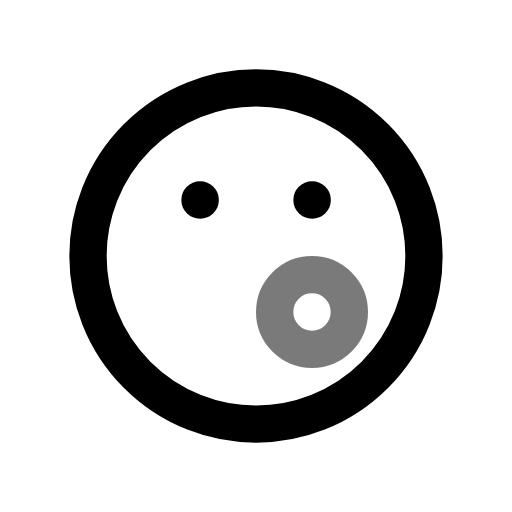
t = 0.00 s
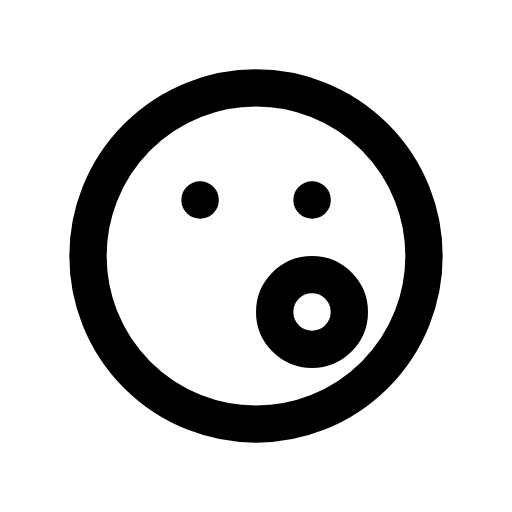
t = 0.70 s
t = 1.14 s: frame unchanged from t = 0.70 s, image omitted
t = 1.64 s: frame unchanged from t = 0.70 s, image omitted
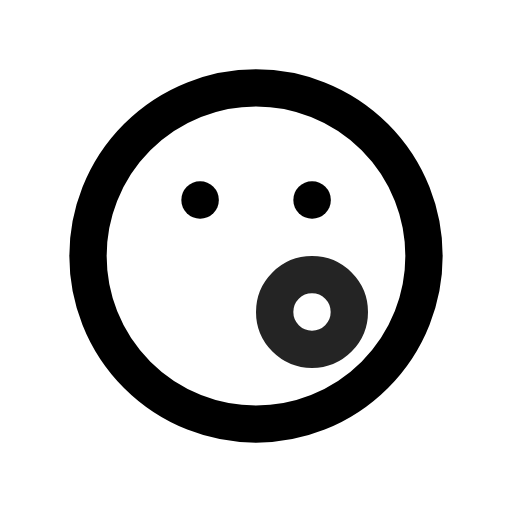
t = 2.16 s
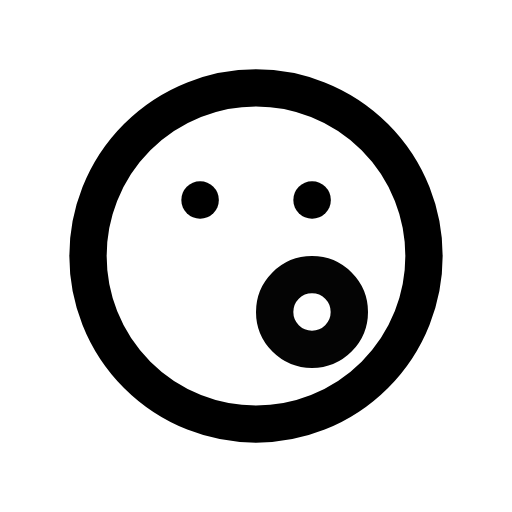
t = 2.95 s

The animated SVG that drew these frames (rendered in a browser with its animation timeline set to each time). Animation: 1 CSS @keyframes rule; one cycle of 3.35 s, repeats indefinitely.

<svg xmlns="http://www.w3.org/2000/svg" width="24" height="24" fill="none" stroke="currentColor" stroke-linecap="round" stroke-linejoin="round" stroke-width="2" viewBox="0 0 24 24">
    <!-- Generated by scripts/icon-expansion/generate.mjs -->
    <!-- Adapted from Tabler Icons 3.34.1.
MIT License

Copyright (c) 2020-2024 Paweł Kuna

Permission is hereby granted, free of charge, to any person obtaining a copy
of this software and associated documentation files (the "Software"), to deal
in the Software without restriction, including without limitation the rights
to use, copy, modify, merge, publish, distribute, sublicense, and/or sell
copies of the Software, and to permit persons to whom the Software is
furnished to do so, subject to the following conditions:

The above copyright notice and this permission notice shall be included in all
copies or substantial portions of the Software.

THE SOFTWARE IS PROVIDED "AS IS", WITHOUT WARRANTY OF ANY KIND, EXPRESS OR
IMPLIED, INCLUDING BUT NOT LIMITED TO THE WARRANTIES OF MERCHANTABILITY,
FITNESS FOR A PARTICULAR PURPOSE AND NONINFRINGEMENT. IN NO EVENT SHALL THE
AUTHORS OR COPYRIGHT HOLDERS BE LIABLE FOR ANY CLAIM, DAMAGES OR OTHER
LIABILITY, WHETHER IN AN ACTION OF CONTRACT, TORT OR OTHERWISE, ARISING FROM,
OUT OF OR IN CONNECTION WITH THE SOFTWARE OR THE USE OR OTHER DEALINGS IN THE
SOFTWARE. -->
    <style>
        @media (prefers-reduced-motion: no-preference) {
            @keyframes ira-exp-pulse { 0%, 100% { opacity: 1; } 22% { opacity: .45; } 40% { opacity: 1; } }
            [data-ira-motion="mood-sing"] { transform-box: fill-box; transform-origin: center; animation: ira-exp-pulse 2.65s ease-in-out -0.7s infinite; }
        }
    </style>
    <g transform="translate(1.5 1.5) scale(.875)"><path d="M12 12m-9 0a9 9 0 1 0 18 0a9 9 0 1 0 -18 0"/><path d="M9 9h.01"/><path d="M15 9h.01"/></g>
    <g data-ira-motion="mood-sing"><g transform="translate(1.5 1.5) scale(.875)"><path d="M15 15m-2 0a2 2 0 1 0 4 0a2 2 0 1 0 -4 0"/></g></g>
</svg>
